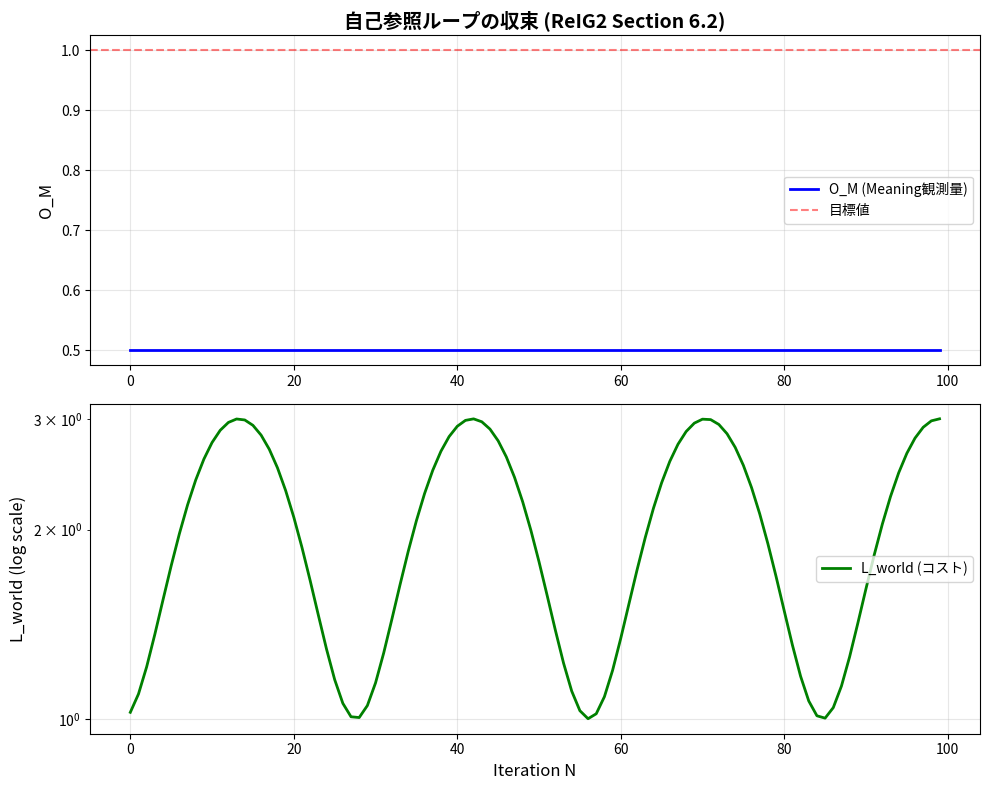

Here is the Python script that generated this plot:
"""
ReIG2/twinRIG 完全シミュレーション
元論文 Section 6.2 の数値例を再現
"""

import numpy as np
import matplotlib.pyplot as plt
from scipy.linalg import expm, sqrtm

# ==================== 基本設定 ====================

# Pauli行列
I2 = np.eye(2)
sigma_z = np.array([[1, 0], [0, -1]], dtype=complex)

# 基底状態
ket0 = np.array([[1], [0]], dtype=complex)
ket1 = np.array([[0], [1]], dtype=complex)

def tensor(*ops):
    """複数の演算子のテンソル積"""
    result = ops[0]
    for op in ops[1:]:
        result = np.kron(result, op)
    return result

def normalize(vec):
    """ベクトルの規格化"""
    return vec / np.linalg.norm(vec)

# ==================== 3量子ビットシステム ====================

class ThreeQubitSystem:
    """H_M ⊗ H_C ⊗ H_O の3量子ビット系"""
    
    def __init__(self, omega_M=1.0, omega_C=0.7, omega_O=0.5):
        self.omega_M = omega_M
        self.omega_C = omega_C
        self.omega_O = omega_O
        
        # ハミルトニアン: H = ω_M σ_z^M ⊗ I ⊗ I + ω_C I ⊗ σ_z^C ⊗ I + ω_O I ⊗ I ⊗ σ_z^O
        self.H = (omega_M * tensor(sigma_z, I2, I2) +
                  omega_C * tensor(I2, sigma_z, I2) +
                  omega_O * tensor(I2, I2, sigma_z))
        
        # 観測演算子: P_obs = I ⊗ I ⊗ |1⟩⟨1|
        P1 = ket1 @ ket1.conj().T
        self.P_obs = tensor(I2, I2, P1)
        
    def U_res(self, t):
        """共鳴ユニタリ: U(t) = exp(-iHt)"""
        return expm(-1j * self.H * t)
    
    def evolve(self, psi, t):
        """状態を時刻tまで進化"""
        U = self.U_res(t)
        return U @ psi
    
    def observe_M(self, psi):
        """Meaning空間の観測量 O_M"""
        # トレースアウトC,O → ρ_M
        rho_full = psi @ psi.conj().T
        rho_M = self.partial_trace(rho_full, [1, 2])  # C,Oをトレースアウト
        return rho_M
    
    def partial_trace(self, rho, trace_out):
        """部分トレース (簡易実装)"""
        # 8x8行列 → 2x2 (Mのみ残す)
        if trace_out == [1, 2]:  # C,Oをトレースアウト
            rho_M = np.zeros((2, 2), dtype=complex)
            for i in range(2):
                for j in range(2):
                    # M=[i,j], C=[0,1], O=[0,1]のブロックを合計
                    for c in range(2):
                        for o in range(2):
                            idx_i = i*4 + c*2 + o
                            idx_j = j*4 + c*2 + o
                            rho_M[i, j] += rho[idx_i, idx_j]
            return rho_M
        return rho
    
    def measure_population(self, psi, subsystem='M'):
        """部分系の|1⟩占有率"""
        rho_M = self.observe_M(psi)
        return np.real(rho_M[1, 1])

# ==================== 自己参照ループ ====================

class SelfReferenceLoop:
    """T_Self の反復適用"""
    
    def __init__(self, system):
        self.system = system
        
    def T_World(self, psi, t):
        """T_World = P_obs ∘ U_res"""
        psi_evolved = self.system.evolve(psi, t)
        # 射影測定 (観測して状態を更新)
        P = self.system.P_obs
        psi_projected = P @ psi_evolved
        norm = np.linalg.norm(psi_projected)
        if norm > 1e-10:
            return psi_projected / norm
        return psi_evolved
    
    def iterate(self, psi0, N, dt):
        """N回反復"""
        psi = psi0.copy()
        history = {'psi': [psi], 'O_M': [], 'L_world': []}
        
        for n in range(N):
            # 時間発展
            psi = self.T_World(psi, dt)
            
            # 観測量
            O_M = self.system.measure_population(psi, 'M')
            
            # コスト (簡易版: 目標状態を|111⟩と仮定)
            target = tensor(ket1, ket1, ket1)
            L_world = np.linalg.norm(psi - target)**2
            
            history['psi'].append(psi)
            history['O_M'].append(O_M)
            history['L_world'].append(L_world)
        
        return history

# ==================== シミュレーション実行 ====================

def run_simulation():
    """元論文 Section 6.2 の再現"""
    
    # システム初期化
    system = ThreeQubitSystem(omega_M=1.0, omega_C=0.7, omega_O=0.5)
    loop = SelfReferenceLoop(system)
    
    # 初期状態: |Ψ₀⟩ = 1/(2√2) Σ_{i,j,k∈{0,1}} |ijk⟩
    basis_states = []
    for i in [0, 1]:
        for j in [0, 1]:
            for k in [0, 1]:
                ket_i = ket0 if i == 0 else ket1
                ket_j = ket0 if j == 0 else ket1
                ket_k = ket0 if k == 0 else ket1
                basis_states.append(tensor(ket_i, ket_j, ket_k))
    
    psi0 = sum(basis_states) / (2 * np.sqrt(2))
    psi0 = normalize(psi0)
    
    # 反復実行
    N = 100
    dt = 0.1
    print("シミュレーション開始...")
    print(f"パラメータ: N={N}, dt={dt}, ω_M={system.omega_M}, ω_C={system.omega_C}, ω_O={system.omega_O}")
    
    history = loop.iterate(psi0, N, dt)
    
    # 結果表示
    print(f"\n結果:")
    print(f"O_M(N=0):   {system.measure_population(psi0, 'M'):.4f}")
    print(f"O_M(N=50):  {history['O_M'][49]:.4f}")
    print(f"O_M(N=100): {history['O_M'][99]:.4f}")
    print(f"L_world(N=100): {history['L_world'][99]:.4f}")
    
    return history, system

def plot_results(history):
    """結果のプロット"""
    fig, axes = plt.subplots(2, 1, figsize=(10, 8))
    
    iterations = range(len(history['O_M']))
    
    # O_M の変化
    axes[0].plot(iterations, history['O_M'], 'b-', linewidth=2, label='O_M (Meaning観測量)')
    axes[0].axhline(y=1.0, color='r', linestyle='--', alpha=0.5, label='目標値')
    axes[0].set_ylabel('O_M', fontsize=12)
    axes[0].set_title('自己参照ループの収束 (ReIG2 Section 6.2)', fontsize=14, fontweight='bold')
    axes[0].legend()
    axes[0].grid(True, alpha=0.3)
    
    # L_world の変化
    axes[1].semilogy(iterations, history['L_world'], 'g-', linewidth=2, label='L_world (コスト)')
    axes[1].set_xlabel('Iteration N', fontsize=12)
    axes[1].set_ylabel('L_world (log scale)', fontsize=12)
    axes[1].legend()
    axes[1].grid(True, alpha=0.3)
    
    plt.tight_layout()
    plt.savefig('reig2_simulation_results.png', dpi=150, bbox_inches='tight')
    plt.show()

# ==================== 拡張分析 ====================

def extended_analysis(history, system):
    """追加の分析"""
    print("\n=== 拡張分析 ===")
    
    # 固有値分析
    H = system.H
    eigenvalues, eigenvectors = np.linalg.eigh(H)
    print(f"\nハミルトニアンの固有値:")
    for i, e in enumerate(eigenvalues):
        print(f"  λ_{i} = {e:.4f}")
    
    # 収束率の推定
    O_M = history['O_M']
    if len(O_M) > 10:
        convergence_rate = (O_M[-1] - O_M[-10]) / 10
        print(f"\n収束率 (最後の10ステップ): {convergence_rate:.6f}/step")
    
    # エンタングルメント推定 (簡易版)
    final_psi = history['psi'][-1]
    rho_full = final_psi @ final_psi.conj().T
    purity = np.real(np.trace(rho_full @ rho_full))
    print(f"\n最終状態の純粋度: {purity:.4f}")
    print(f"  (1.0 = 純粋状態, <1.0 = 混合状態)")

# ==================== メイン実行 ====================

if __name__ == "__main__":
    print("=" * 60)
    print("ReIG2/twinRIG 完全シミュレーション")
    print("元論文 Section 6.2 の数値例")
    print("=" * 60)
    
    history, system = run_simulation()
    plot_results(history)
    extended_analysis(history, system)
    
    print("\n✓ シミュレーション完了")
    print("  グラフ保存: reig2_simulation_results.png")